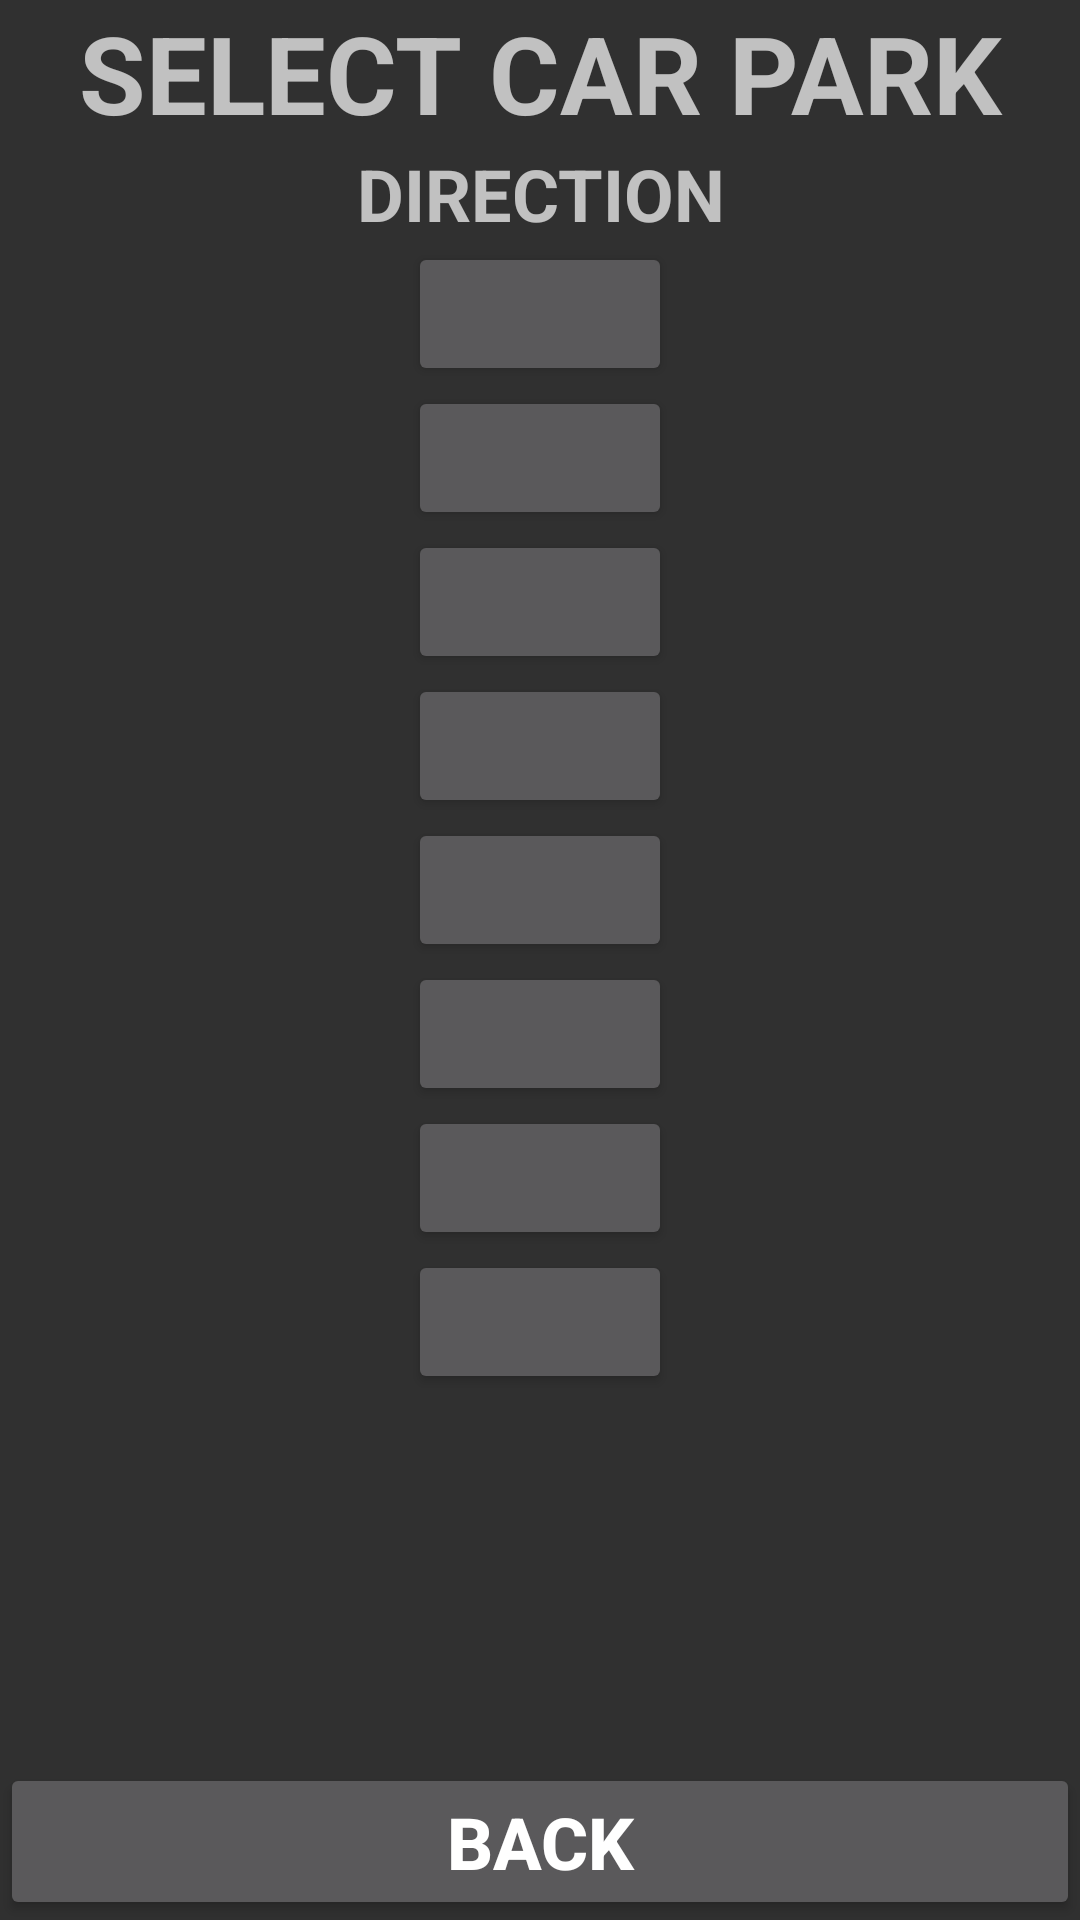

Android layout source for this screen:
<!-- AndroidManifest.xml: application theme AppTheme -->
<!-- res/layout/activity_choose_park_traffic.xml -->
<RelativeLayout xmlns:android="http://schemas.android.com/apk/res/android"
    xmlns:tools="http://schemas.android.com/tools"
    android:layout_width="match_parent"
    android:layout_height="match_parent">

    <LinearLayout
        android:layout_width="match_parent"
        android:layout_height="match_parent"
        android:orientation="vertical">

        <TextView
            android:layout_width="match_parent"
            android:layout_height="wrap_content"
            android:paddingHorizontal="@dimen/default_gap"
            android:paddingVertical="@dimen/default_gap"
            android:text="@string/select_car_park"
            android:textAlignment="center"
            android:textAllCaps="true"
            android:textSize="36sp"
            android:textStyle="bold"
            tools:targetApi="o" />

        <TextView
            android:id="@+id/viewDirection"
            android:layout_width="match_parent"
            android:layout_height="wrap_content"
            android:paddingHorizontal="@dimen/default_gap"
            android:paddingVertical="@dimen/default_gap"
            android:text="@string/direction"
            android:textAlignment="center"
            android:textAllCaps="true"
            android:textSize="24sp"
            android:textStyle="bold"
            tools:targetApi="o" />

        <LinearLayout
            android:layout_width="match_parent"
            android:layout_height="match_parent"
            android:orientation="vertical">

            <Button
                android:id="@+id/btn0"
                android:layout_width="wrap_content"
                android:layout_height="wrap_content"
                android:layout_gravity="center_horizontal" />

            <Button
                android:id="@+id/btn1"
                android:layout_width="wrap_content"
                android:layout_height="wrap_content"
                android:layout_gravity="center_horizontal" />

            <Button
                android:id="@+id/btn2"
                android:layout_width="wrap_content"
                android:layout_height="wrap_content"
                android:layout_gravity="center_horizontal" />

            <Button
                android:id="@+id/btn3"
                android:layout_width="wrap_content"
                android:layout_height="wrap_content"
                android:layout_gravity="center_horizontal" />

            <Button
                android:id="@+id/btn4"
                android:layout_width="wrap_content"
                android:layout_height="wrap_content"
                android:layout_gravity="center_horizontal" />

            <Button
                android:id="@+id/btn5"
                android:layout_width="wrap_content"
                android:layout_height="wrap_content"
                android:layout_gravity="center_horizontal" />

            <Button
                android:id="@+id/btn6"
                android:layout_width="wrap_content"
                android:layout_height="wrap_content"
                android:layout_gravity="center_horizontal" />

            <Button
                android:id="@+id/btn7"
                android:layout_width="wrap_content"
                android:layout_height="wrap_content"
                android:layout_gravity="center_horizontal" />
        </LinearLayout>


    </LinearLayout>

    <Button
        android:layout_width="match_parent"
        android:layout_height="wrap_content"
        android:layout_alignParentBottom="true"
        android:onClick="backToMenu"
        android:paddingHorizontal="@dimen/default_gap"
        android:paddingVertical="@dimen/default_gap"
        android:text="@string/back"
        android:textAllCaps="true"
        android:textSize="24sp"
        android:textStyle="bold"
        tools:targetApi="o" />
</RelativeLayout>
<!-- resources referenced by this layout -->
<resources>
  <string name="back">Back</string>
  <string name="direction">Direction</string>
  <string name="select_car_park">Select Car Park</string>
  <style name="AppTheme" parent="Theme.AppCompat.NoActionBar">
          
  
      </style>
</resources>
